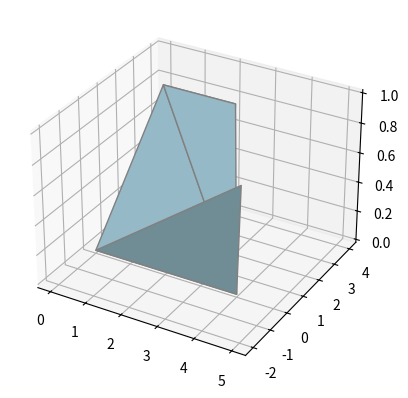

Write the Python code that produced this figure.
import matplotlib.pyplot as plt

xs = [0, 1, 2, 3, 4, 5]
ys = [0, 2, 4, 2, 0, -2]
zs = [0, 1, 0, 1, 0, 1]

fig = plt.figure()
ax = fig.add_subplot(111, projection='3d')

ax.plot_trisurf(xs, ys, zs, color='lightblue', edgecolor='gray')

plt.show()
